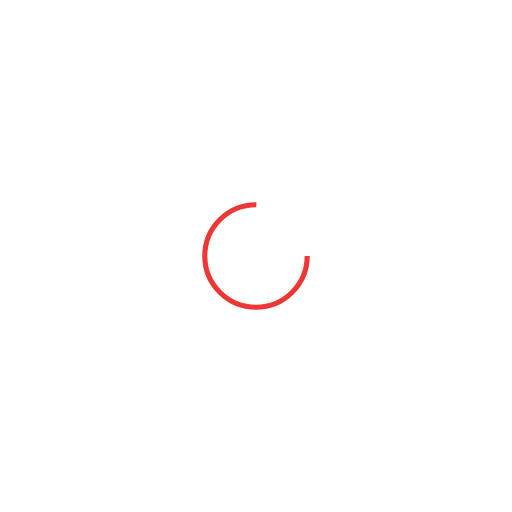
t = 0.00 s
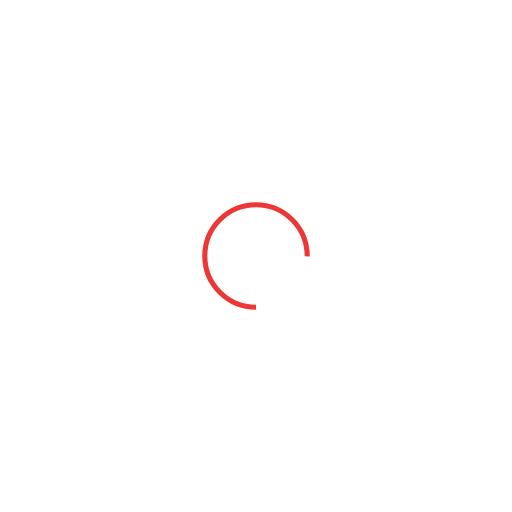
t = 0.25 s
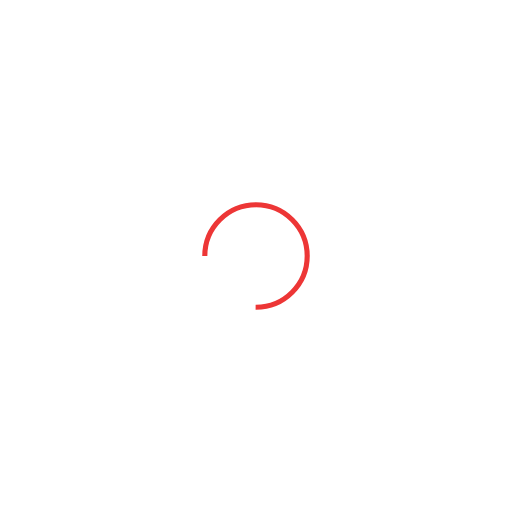
t = 0.50 s
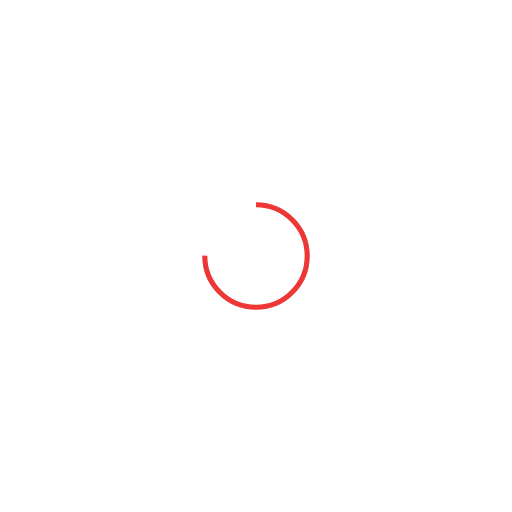
t = 0.75 s

The animated SVG that drew these frames (rendered in a browser with its animation timeline set to each time). Animation: 1 SMIL element (animateTransform=1); one cycle of 1.00 s, repeats indefinitely.

<svg xmlns="http://www.w3.org/2000/svg" viewBox="0 0 100 100" preserveAspectRatio="xMidYMid" width="201" height="201" style="shape-rendering: auto; display: block; background: none;" xmlns:xlink="http://www.w3.org/1999/xlink"><g><circle stroke-dasharray="47.12388980384689 17.707963267948966" r="10" stroke-width="1" stroke="#ed3636" fill="none" cy="50" cx="50">
  <animateTransform keyTimes="0;1" values="0 50 50;360 50 50" dur="1s" repeatCount="indefinite" type="rotate" attributeName="transform"></animateTransform>
</circle><g></g></g><!-- [ldio] generated by https://loading.io --></svg>
